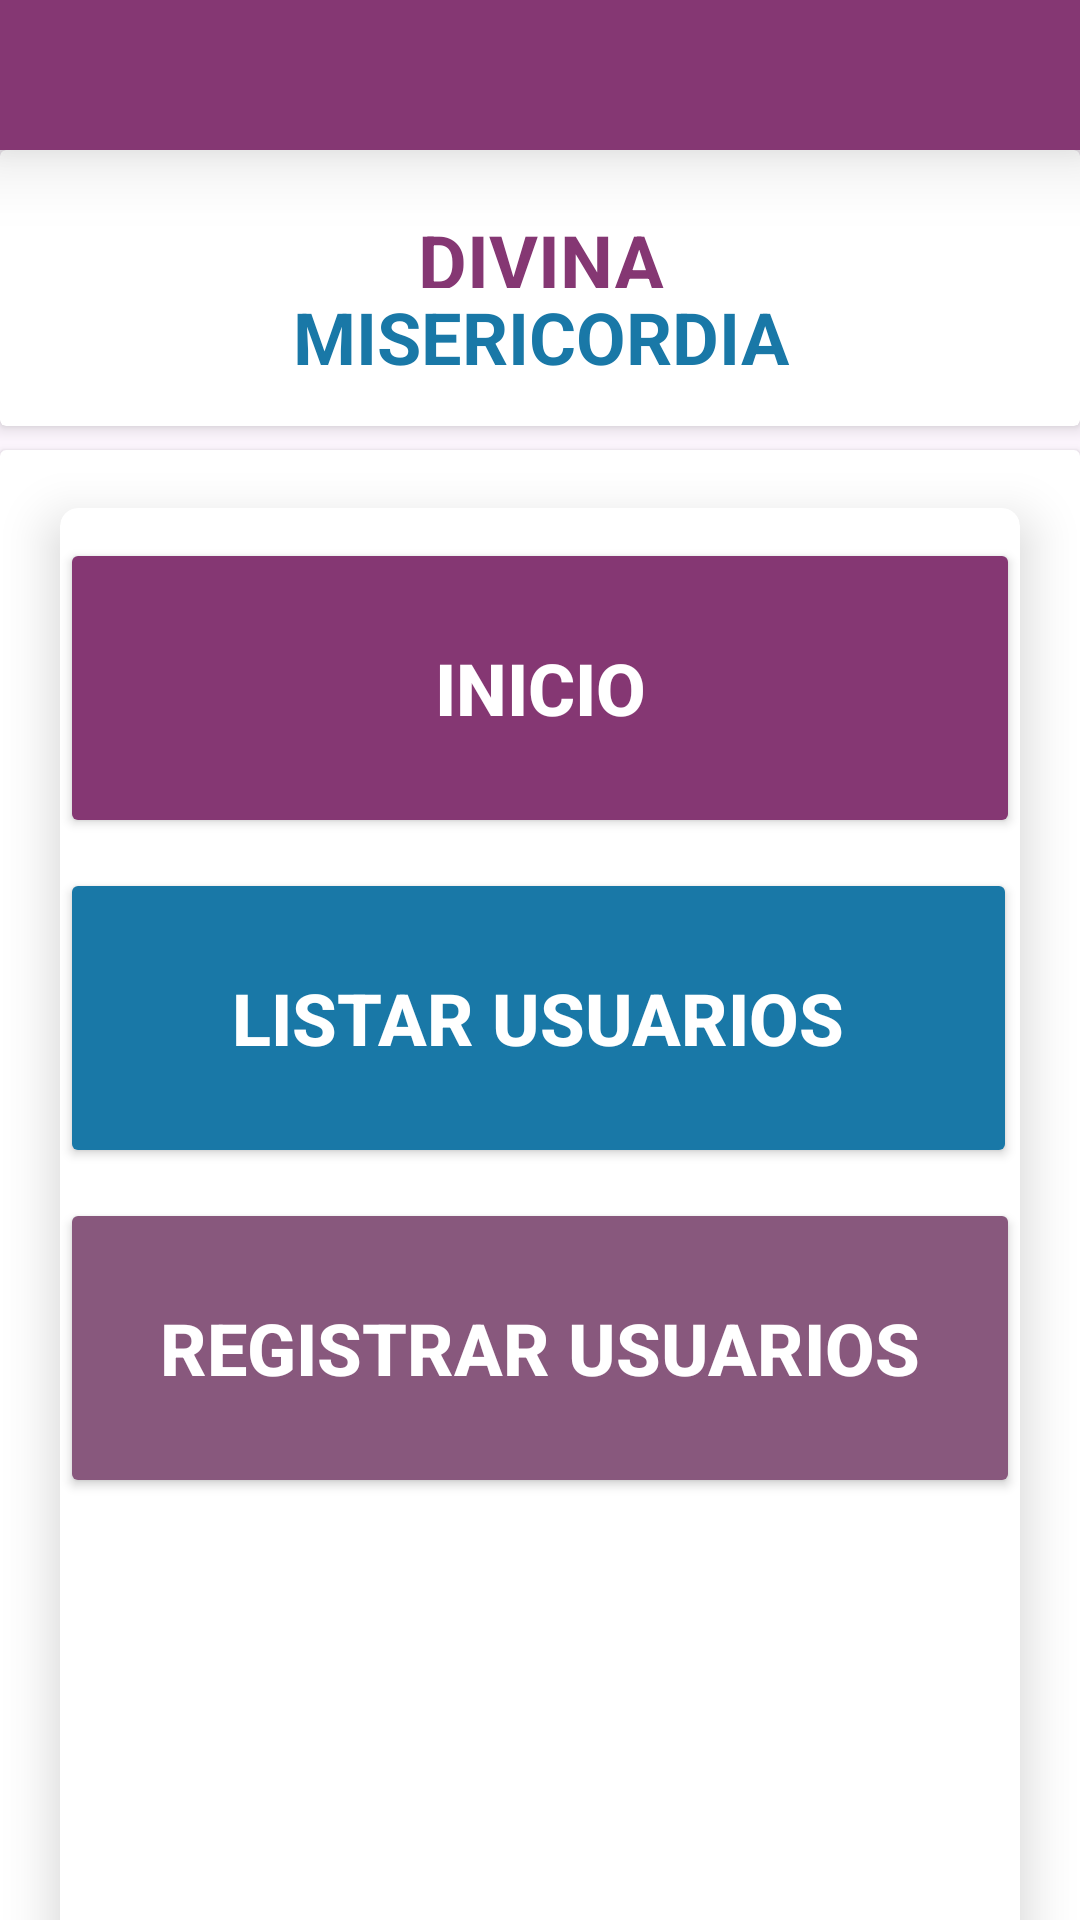

Produce the Android XML layout that renders to this screen, including the resource entries it uses.
<!-- AndroidManifest.xml: application theme Theme.App_DivinaMisericordia -->
<!-- res/layout/activity_administrativa_usuarios.xml -->
<?xml version="1.0" encoding="utf-8"?>
<LinearLayout xmlns:android="http://schemas.android.com/apk/res/android"
    xmlns:app="http://schemas.android.com/apk/res-auto"
    xmlns:tools="http://schemas.android.com/tools"
    android:layout_width="match_parent"
    android:layout_height="match_parent"
    android:orientation="vertical"
    tools:context=".administrativaPacientes">


    <include
        layout="@layout/componentes" />

    <androidx.cardview.widget.CardView
        android:layout_width="match_parent"
        android:layout_height="541dp">

        <androidx.constraintlayout.widget.ConstraintLayout
            android:layout_width="match_parent"
            android:layout_height="545dp">

            <androidx.cardview.widget.CardView
                android:layout_width="320dp"
                android:layout_height="488dp"
                app:cardCornerRadius="6dp"
                app:cardElevation="10dp"
                app:layout_constraintBottom_toBottomOf="parent"
                app:layout_constraintEnd_toEndOf="parent"
                app:layout_constraintStart_toStartOf="parent"
                app:layout_constraintTop_toTopOf="parent"
                app:layout_constraintVertical_bias="0.34">

                <ScrollView
                    android:layout_width="match_parent"
                    android:layout_height="match_parent">

                    <LinearLayout
                        android:layout_width="match_parent"
                        android:layout_height="wrap_content"
                        android:orientation="vertical">

                        <Button
                            android:id="@+id/btnregresar"
                            android:layout_width="match_parent"
                            android:layout_height="100dp"
                            android:layout_marginTop="10sp"
                            android:backgroundTint="#853773 "
                            android:text="Inicio"
                            android:textAlignment="center"
                            android:textColor="#FFFFFF"
                            android:textSize="24sp"
                            android:textStyle="bold"
                            app:cornerRadius="10dp"
                            app:icon="?attr/actionModeCloseDrawable"
                            app:iconSize="45dp"
                            app:iconTint="#FFFFFF" />

                        <Button
                            android:id="@+id/btnlistar"
                            android:layout_width="319dp"
                            android:layout_height="100dp"
                            android:layout_marginTop="10sp"
                            android:backgroundTint=" #1978a7 "
                            android:text="Listar Usuarios"
                            android:textAlignment="center"
                            android:textColor="#FFFFFF"
                            android:textSize="24sp"
                            android:textStyle="bold"
                            app:cornerRadius="10dp"
                            app:icon="?attr/actionModePasteDrawable"
                            app:iconSize="45dp"
                            app:iconTint="#FFFFFF" />

                        <Button
                            android:id="@+id/btnregistrarusu"
                            android:layout_width="320dp"
                            android:layout_height="100dp"
                            android:layout_marginTop="10sp"
                            android:backgroundTint="#88587d "
                            android:text="Registrar Usuarios"
                            android:textAlignment="center"
                            android:textColor="#FFFFFF"
                            android:textSize="24sp"
                            android:textStyle="bold"
                            app:cornerRadius="10dp"
                            app:icon="?android:attr/actionModeFindDrawable"
                            app:iconSize="45dp"
                            app:iconTint="#FFFFFF" />

                    </LinearLayout>
                </ScrollView>

            </androidx.cardview.widget.CardView>
        </androidx.constraintlayout.widget.ConstraintLayout>
    </androidx.cardview.widget.CardView>

</LinearLayout>
<!-- res/layout/componentes.xml (included above) -->
<?xml version="1.0" encoding="utf-8"?>
<LinearLayout xmlns:android="http://schemas.android.com/apk/res/android"
    xmlns:app="http://schemas.android.com/apk/res-auto"
    android:layout_width="match_parent"
    android:layout_height="150dp"
    android:orientation="vertical">

    <androidx.cardview.widget.CardView
        android:layout_width="match_parent"
        android:layout_height="50dp"
        app:cardBackgroundColor="#853773"
        app:cardCornerRadius="0dp"
        app:cardElevation="15dp"/>

    <androidx.cardview.widget.CardView
        android:layout_width="match_parent"
        android:layout_height="92dp"
        app:cardElevation="4dp"
        app:contentPaddingTop="10sp">

        <androidx.constraintlayout.widget.ConstraintLayout
            android:layout_width="match_parent"
            android:layout_height="match_parent">

            <ImageView
                android:id="@+id/imageView9"
                android:layout_width="wrap_content"
                android:layout_height="67dp"
                app:layout_constraintBottom_toBottomOf="parent"
                app:layout_constraintStart_toStartOf="parent"
                app:layout_constraintTop_toTopOf="parent"
                app:srcCompat="@drawable/logoapp" />
        </androidx.constraintlayout.widget.ConstraintLayout>

        <LinearLayout
            android:layout_width="match_parent"
            android:layout_height="62dp"
            android:orientation="vertical"
            android:paddingTop="10sp">

            <TextView
                android:id="@+id/textView6"
                android:layout_width="match_parent"
                android:layout_height="69dp"
                android:layout_weight="1"
                android:drawablePadding="-50dp"
                android:gravity="center"
                android:text="DIVINA"
                android:textAlignment="center"
                android:textColor="#853773"
                android:textSize="25sp"
                android:textStyle="bold" />

            <TextView
                android:id="@+id/textView7"
                android:layout_width="match_parent"
                android:layout_height="69dp"
                android:layout_weight="1"
                android:drawablePadding="-50dp"
                android:gravity="center"
                android:text="MISERICORDIA"
                android:textAlignment="center"
                android:textColor="#1978a7"
                android:textSize="24sp"
                android:textStyle="bold" />

        </LinearLayout>

    </androidx.cardview.widget.CardView>

</LinearLayout>
<!-- resources referenced by this layout -->
<resources>
  <style name="Theme.App_DivinaMisericordia" parent="Base.Theme.App_DivinaMisericordia" />
  <style name="Base.Theme.App_DivinaMisericordia" parent="Theme.Material3.DayNight.NoActionBar">
          
          
          <item name="android:statusBarColor">@color/colorStatusBar</item>
  
      </style>
  <color name="colorStatusBar">#853773</color>
</resources>
